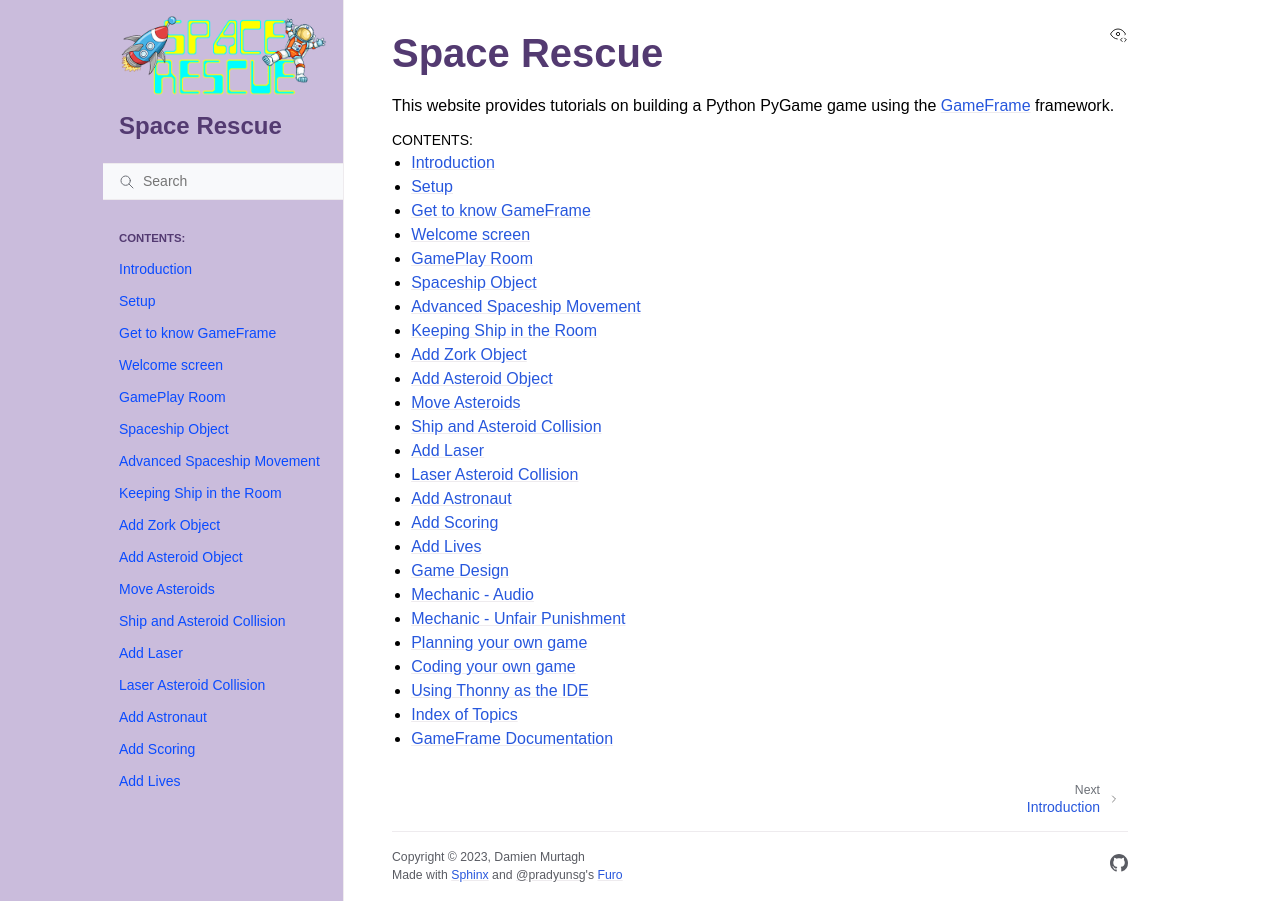

repository: DamoM73/space-rescue-tutorials · page: index.html · generator: sphinx

# Space Rescue

This website provides tutorials on building a Python PyGame game using the [GameFrame](https://gameframeforpygame.wordpress.com/) framework.

```{toctree}
:maxdepth: 1
:caption: "Contents:"

01_introduction
02_setup
03_gameframe
04_welcome
05_gameplay
06_spaceship
07_adv_move
08_ship_in_bounds
09_add_boss
10_add_asteroids
11_animate_asteroids
12_ship_astroid_collision
13_laser
14_laser_asteroid_collision
15_astronaut
16_scoring
17_lives
18_game_design
19_add_sounds
20_unfair_punishment
95_planning
96_creating
97_using_thonny
98_index_of_topics
99_documentation
```
